Run: headless pygame with SDL's dummy video driver; simulated clock (each Clock.tick advances the game by its frame time, no real sleeping); random seed 0; keys injected as events and as key.get_pressed() state; no mouse input; restart key R tapped at the start of phases 3 and 4.
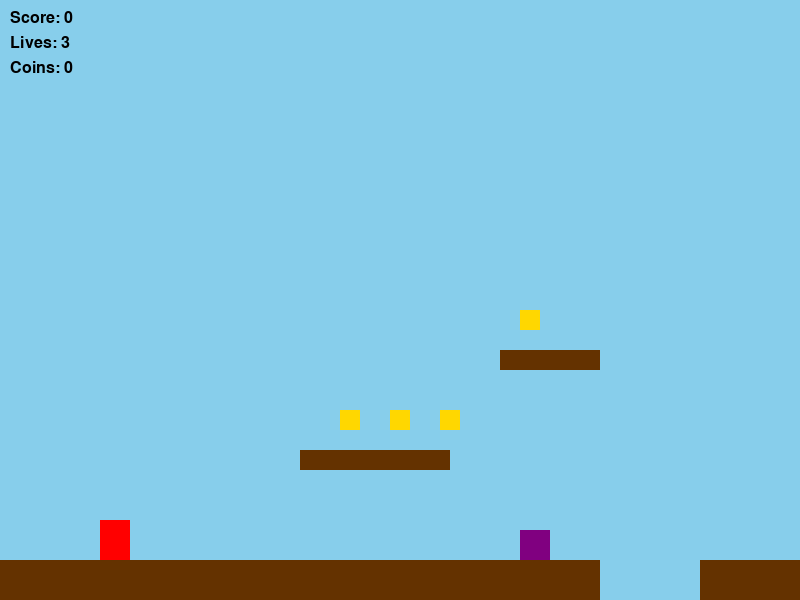
Frame 1 of 4 · flips 1–60 · no input
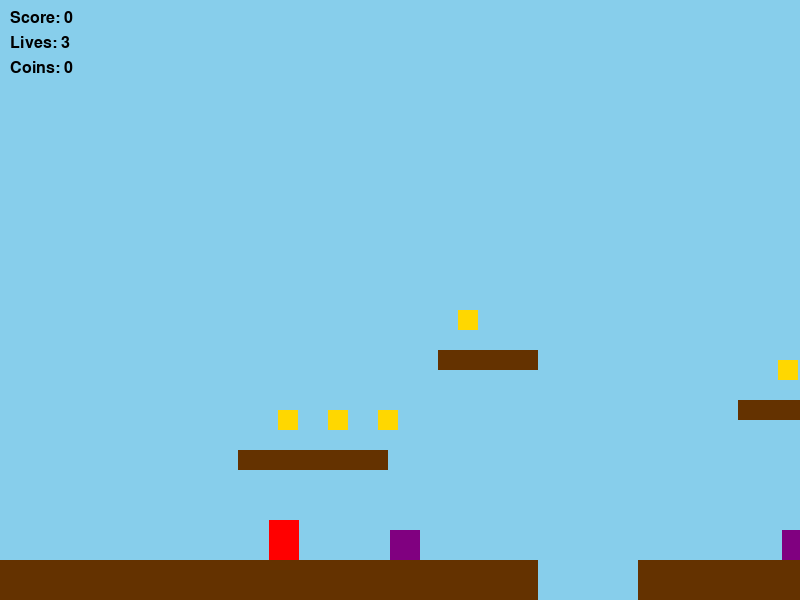
Frame 2 of 4 · flips 61–180 · tapped SPACE, RETURN · held RIGHT (→), D
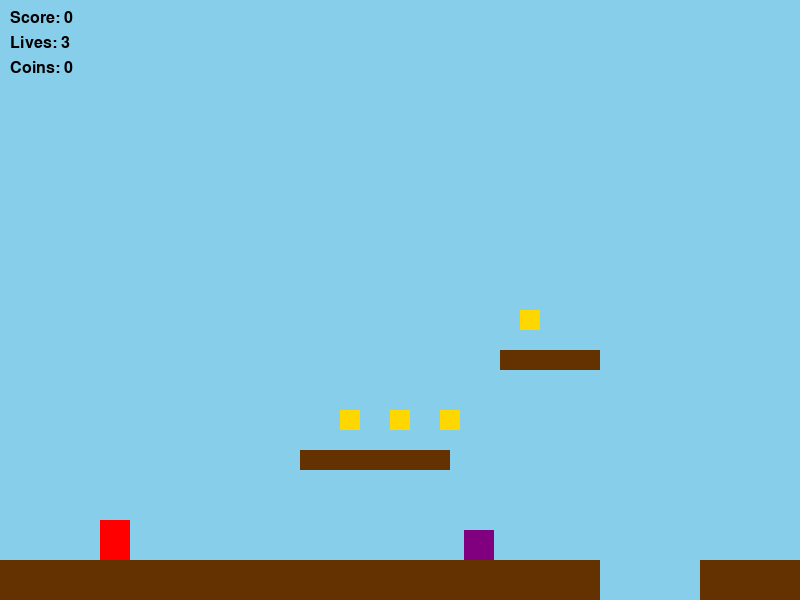
Frame 3 of 4 · flips 181–300 · tapped R · held DOWN (↓), S
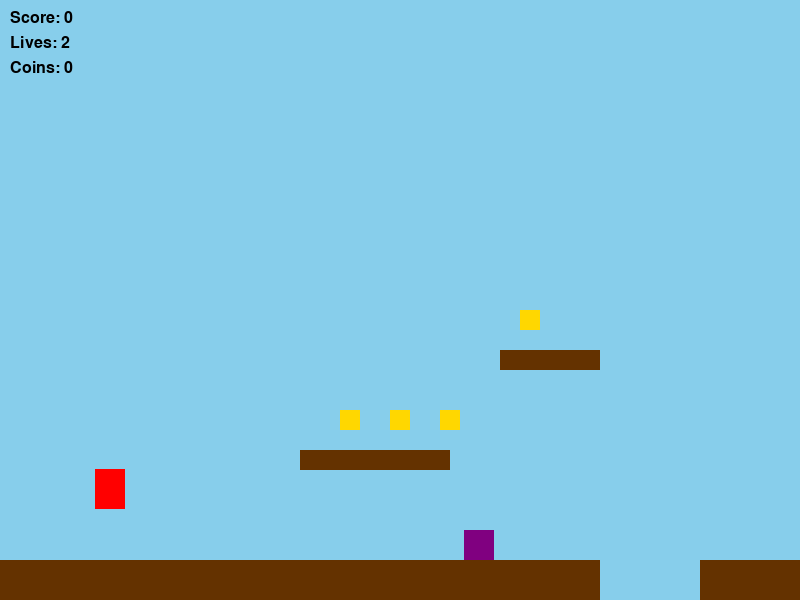
Frame 4 of 4 · flips 301–420 · tapped R · held LEFT (←), A, UP (↑), W

The pygame program that drew these frames:

"""
Vector Mario Platformer Lite
A minimalist side-scrolling platformer game.
"""

import pygame
import sys
from pathlib import Path

# Constants
SCREEN_WIDTH = 800
SCREEN_HEIGHT = 600
FPS = 60

# Colors
COLOR_BG = (135, 206, 235)  # Sky blue
COLOR_GROUND = (139, 69, 19)  # Brown
COLOR_PLATFORM = (100, 50, 0)
COLOR_PLAYER = (255, 0, 0)  # Red
COLOR_ENEMY = (128, 0, 128)  # Purple
COLOR_COIN = (255, 215, 0)  # Gold
COLOR_FLAG = (0, 128, 0)  # Green
COLOR_FLAG_POLE = (139, 90, 43)
COLOR_TEXT = (0, 0, 0)

# Physics
GRAVITY = 0.8
ACCELERATION = 0.5
FRICTION = 0.85
MAX_SPEED = 6
JUMP_FORCE = -14
JUMP_HOLD_FORCE = -0.5
MAX_JUMP_HOLD = 10

# Game dimensions
TILE_SIZE = 40


class Player(pygame.sprite.Sprite):
    def __init__(self, x, y):
        super().__init__()
        self.width = 30
        self.height = 40
        self.image = pygame.Surface((self.width, self.height))
        self.image.fill(COLOR_PLAYER)
        self.rect = self.image.get_rect()
        self.rect.x = x
        self.rect.y = y

        # Physics
        self.vel_x = 0
        self.vel_y = 0
        self.on_ground = False
        self.jump_held = 0
        self.is_jumping = False
        self.alive = True

        # Score tracking
        self.score = 0
        self.coins_collected = 0
        self.enemies_defeated = 0
        self.reached_goal = False

    def update(self, keys, platforms):
        if not self.alive:
            return

        # Horizontal movement
        if keys[pygame.K_LEFT]:
            self.vel_x -= ACCELERATION
        if keys[pygame.K_RIGHT]:
            self.vel_x += ACCELERATION

        # Apply friction
        self.vel_x *= FRICTION

        # Clamp horizontal speed
        self.vel_x = max(-MAX_SPEED, min(MAX_SPEED, self.vel_x))

        # Jumping
        if keys[pygame.K_SPACE] or keys[pygame.K_UP]:
            if self.on_ground and not self.is_jumping:
                self.vel_y = JUMP_FORCE
                self.is_jumping = True
                self.jump_held = 0
                self.on_ground = False
            elif self.is_jumping and self.jump_held < MAX_JUMP_HOLD:
                self.vel_y += JUMP_HOLD_FORCE
                self.jump_held += 1

        # Apply gravity
        self.vel_y += GRAVITY

        # Update position
        self.rect.x += int(self.vel_x)
        self.check_horizontal_collision(platforms)

        self.rect.y += int(self.vel_y)
        self.check_vertical_collision(platforms)

        # Check if fell off map
        if self.rect.y > SCREEN_HEIGHT + 100:
            self.alive = False

    def check_horizontal_collision(self, platforms):
        for platform in platforms:
            if self.rect.colliderect(platform.rect):
                if self.vel_x > 0:
                    self.rect.right = platform.rect.left
                elif self.vel_x < 0:
                    self.rect.left = platform.rect.right
                self.vel_x = 0

    def check_vertical_collision(self, platforms):
        self.on_ground = False
        for platform in platforms:
            if self.rect.colliderect(platform.rect):
                if self.vel_y > 0:
                    self.rect.bottom = platform.rect.top
                    self.vel_y = 0
                    self.on_ground = True
                    self.is_jumping = False
                elif self.vel_y < 0:
                    self.rect.top = platform.rect.bottom
                    self.vel_y = 0


class Enemy(pygame.sprite.Sprite):
    def __init__(self, x, y, patrol_range):
        super().__init__()
        self.width = 30
        self.height = 30
        self.image = pygame.Surface((self.width, self.height))
        self.image.fill(COLOR_ENEMY)
        self.rect = self.image.get_rect()
        self.rect.x = x
        self.rect.y = y

        self.start_x = x
        self.patrol_range = patrol_range
        self.speed = 2
        self.direction = 1
        self.alive = True

    def update(self):
        if not self.alive:
            return

        self.rect.x += self.speed * self.direction

        # Reverse direction at patrol limits
        if self.rect.x > self.start_x + self.patrol_range:
            self.direction = -1
        elif self.rect.x < self.start_x:
            self.direction = 1


class Coin(pygame.sprite.Sprite):
    def __init__(self, x, y):
        super().__init__()
        self.size = 20
        self.image = pygame.Surface((self.size, self.size))
        self.image.fill(COLOR_COIN)
        self.rect = self.image.get_rect()
        self.rect.center = (x, y)
        self.collected = False


class Platform(pygame.sprite.Sprite):
    def __init__(self, x, y, width, height):
        super().__init__()
        self.image = pygame.Surface((width, height))
        self.image.fill(COLOR_PLATFORM)
        self.rect = self.image.get_rect()
        self.rect.x = x
        self.rect.y = y


class Flag(pygame.sprite.Sprite):
    def __init__(self, x, y):
        super().__init__()
        self.width = 20
        self.height = 120
        self.image = pygame.Surface((self.width, self.height))
        self.rect = self.image.get_rect()
        self.rect.x = x
        self.rect.y = y
        self.reached = False


class Game:
    def __init__(self):
        pygame.init()
        self.screen = pygame.display.set_mode((SCREEN_WIDTH, SCREEN_HEIGHT))
        pygame.display.set_caption("Vector Mario Platformer Lite")
        self.clock = pygame.time.Clock()
        self.font = pygame.font.Font(None, 36)
        self.small_font = pygame.font.Font(None, 24)

        # Camera
        self.camera_x = 0
        self.level_width = 3200

        self.reset_game()

    def reset_game(self):
        self.player = Player(100, SCREEN_HEIGHT - 150)
        self.platforms = self.create_level()
        self.enemies = pygame.sprite.Group()
        self.coins = pygame.sprite.Group()
        self.flag = None

        self.create_enemies()
        self.create_coins()
        self.create_flag()

        self.lives = 3
        self.game_over = False
        self.victory = False
        self.camera_x = 0

    def create_level(self):
        platforms = pygame.sprite.Group()

        # Ground segments with gaps
        ground_data = [
            (0, SCREEN_HEIGHT - 40, 600, 40),
            (700, SCREEN_HEIGHT - 40, 400, 40),
            (1200, SCREEN_HEIGHT - 40, 300, 40),
            (1600, SCREEN_HEIGHT - 40, 500, 40),
            (2200, SCREEN_HEIGHT - 40, 400, 40),
            (2700, SCREEN_HEIGHT - 40, 500, 40),
        ]

        for x, y, w, h in ground_data:
            platforms.add(Platform(x, y, w, h))

        # Floating platforms
        platform_data = [
            (300, 450, 150, 20),
            (500, 350, 100, 20),
            (800, 400, 120, 20),
            (1050, 300, 100, 20),
            (1400, 380, 80, 20),
            (1750, 420, 150, 20),
            (2000, 320, 100, 20),
            (2350, 400, 120, 20),
            (2550, 350, 80, 20),
        ]

        for x, y, w, h in platform_data:
            platforms.add(Platform(x, y, w, h))

        return platforms

    def create_enemies(self):
        enemy_positions = [
            (400, SCREEN_HEIGHT - 70, 150),
            (800, SCREEN_HEIGHT - 70, 200),
            (1300, SCREEN_HEIGHT - 70, 100),
            (1800, SCREEN_HEIGHT - 70, 250),
            (2300, SCREEN_HEIGHT - 70, 150),
            (2800, SCREEN_HEIGHT - 70, 180),
        ]

        for x, y, patrol in enemy_positions:
            self.enemies.add(Enemy(x, y, patrol))

    def create_coins(self):
        coin_positions = [
            (350, 420),
            (400, 420),
            (450, 420),
            (530, 320),
            (850, 370),
            (1080, 270),
            (1430, 350),
            (1800, 390),
            (1850, 390),
            (2030, 290),
            (2400, 370),
            (2570, 320),
        ]

        for x, y in coin_positions:
            self.coins.add(Coin(x, y))

    def create_flag(self):
        # Place flag at the end
        self.flag = Flag(3050, SCREEN_HEIGHT - 160)

    def update_camera(self):
        # Camera follows player with some offset
        target_x = self.player.rect.centerx - SCREEN_WIDTH // 3
        self.camera_x += (target_x - self.camera_x) * 0.1

        # Clamp camera
        self.camera_x = max(0, min(self.camera_x, self.level_width - SCREEN_WIDTH))

    def check_collisions(self):
        if not self.player.alive:
            return

        # Coin collection
        coin_hits = pygame.sprite.spritecollide(self.player, self.coins, False)
        for coin in coin_hits:
            if not coin.collected:
                coin.collected = True
                self.player.coins_collected += 1
                self.player.score += 100

        # Enemy collision
        enemy_hits = pygame.sprite.spritecollide(self.player, self.enemies, False)
        for enemy in enemy_hits:
            if not enemy.alive:
                continue

            # Check if player is falling on enemy
            if self.player.vel_y > 0 and self.player.rect.bottom - 10 < enemy.rect.centery:
                enemy.alive = False
                self.player.enemies_defeated += 1
                self.player.score += 200
                self.player.vel_y = JUMP_FORCE // 2  # Small bounce
            else:
                # Player hit by enemy
                self.player.alive = False

        # Flag collision
        if self.flag and not self.flag.reached:
            if self.player.rect.colliderect(self.flag.rect):
                self.flag.reached = True
                self.player.reached_goal = True
                self.player.score += 1000
                self.victory = True

    def draw(self):
        self.screen.fill(COLOR_BG)

        # Apply camera offset
        offset = int(-self.camera_x)

        # Draw platforms
        for platform in self.platforms:
            self.screen.blit(platform.image, (platform.rect.x + offset, platform.rect.y))

        # Draw coins
        for coin in self.coins:
            if not coin.collected:
                self.screen.blit(coin.image, (coin.rect.x + offset, coin.rect.y))

        # Draw enemies
        for enemy in self.enemies:
            if enemy.alive:
                self.screen.blit(enemy.image, (enemy.rect.x + offset, enemy.rect.y))

        # Draw flag
        if self.flag:
            # Draw pole
            pygame.draw.rect(self.screen, COLOR_FLAG_POLE,
                           (self.flag.rect.x + offset + 8, self.flag.rect.y, 4, self.flag.height))
            # Draw flag
            flag_rect = pygame.Rect(self.flag.rect.x + offset + 12, self.flag.rect.y, 30, 20)
            pygame.draw.rect(self.screen, COLOR_FLAG, flag_rect)

        # Draw player
        if self.player.alive:
            self.screen.blit(self.player.image, (self.player.rect.x + offset, self.player.rect.y))

        # Draw HUD
        self.draw_hud()

        # Draw game over or victory screen
        if self.game_over:
            self.draw_message("GAME OVER", "Press R to restart")
        elif self.victory:
            self.draw_message("VICTORY!", f"Score: {self.player.score} - Press R to restart")

        pygame.display.flip()

    def draw_hud(self):
        # Score
        score_text = self.small_font.render(f"Score: {self.player.score}", True, COLOR_TEXT)
        self.screen.blit(score_text, (10, 10))

        # Lives
        lives_text = self.small_font.render(f"Lives: {self.lives}", True, COLOR_TEXT)
        self.screen.blit(lives_text, (10, 35))

        # Coins
        coins_text = self.small_font.render(f"Coins: {self.player.coins_collected}", True, COLOR_TEXT)
        self.screen.blit(coins_text, (10, 60))

    def draw_message(self, title, subtitle):
        title_surface = self.font.render(title, True, COLOR_TEXT)
        subtitle_surface = self.small_font.render(subtitle, True, COLOR_TEXT)

        title_rect = title_surface.get_rect(center=(SCREEN_WIDTH // 2, SCREEN_HEIGHT // 2 - 20))
        subtitle_rect = subtitle_surface.get_rect(center=(SCREEN_WIDTH // 2, SCREEN_HEIGHT // 2 + 20))

        # Semi-transparent background
        bg_rect = pygame.Rect(0, 0, 400, 120)
        bg_rect.center = (SCREEN_WIDTH // 2, SCREEN_HEIGHT // 2)
        pygame.draw.rect(self.screen, (255, 255, 255), bg_rect)
        pygame.draw.rect(self.screen, COLOR_TEXT, bg_rect, 2)

        self.screen.blit(title_surface, title_rect)
        self.screen.blit(subtitle_surface, subtitle_rect)

    def run(self):
        running = True

        while running:
            # Event handling
            for event in pygame.event.get():
                if event.type == pygame.QUIT:
                    running = False
                elif event.type == pygame.KEYDOWN:
                    if event.key == pygame.K_ESCAPE:
                        running = False
                    elif event.key == pygame.K_r:
                        self.reset_game()

            # Update
            if not self.game_over and not self.victory:
                keys = pygame.key.get_pressed()
                self.player.update(keys, self.platforms)

                for enemy in self.enemies:
                    enemy.update()

                self.check_collisions()
                self.update_camera()

                # Check if player died
                if not self.player.alive:
                    self.lives -= 1
                    if self.lives <= 0:
                        self.game_over = True
                    else:
                        # Respawn
                        self.player.alive = True
                        self.player.rect.x = 100
                        self.player.rect.y = SCREEN_HEIGHT - 150
                        self.player.vel_x = 0
                        self.player.vel_y = 0
                        self.camera_x = 0

            # Draw
            self.draw()
            self.clock.tick(FPS)

        pygame.quit()
        sys.exit()


def main():
    game = Game()
    game.run()


if __name__ == "__main__":
    main()
